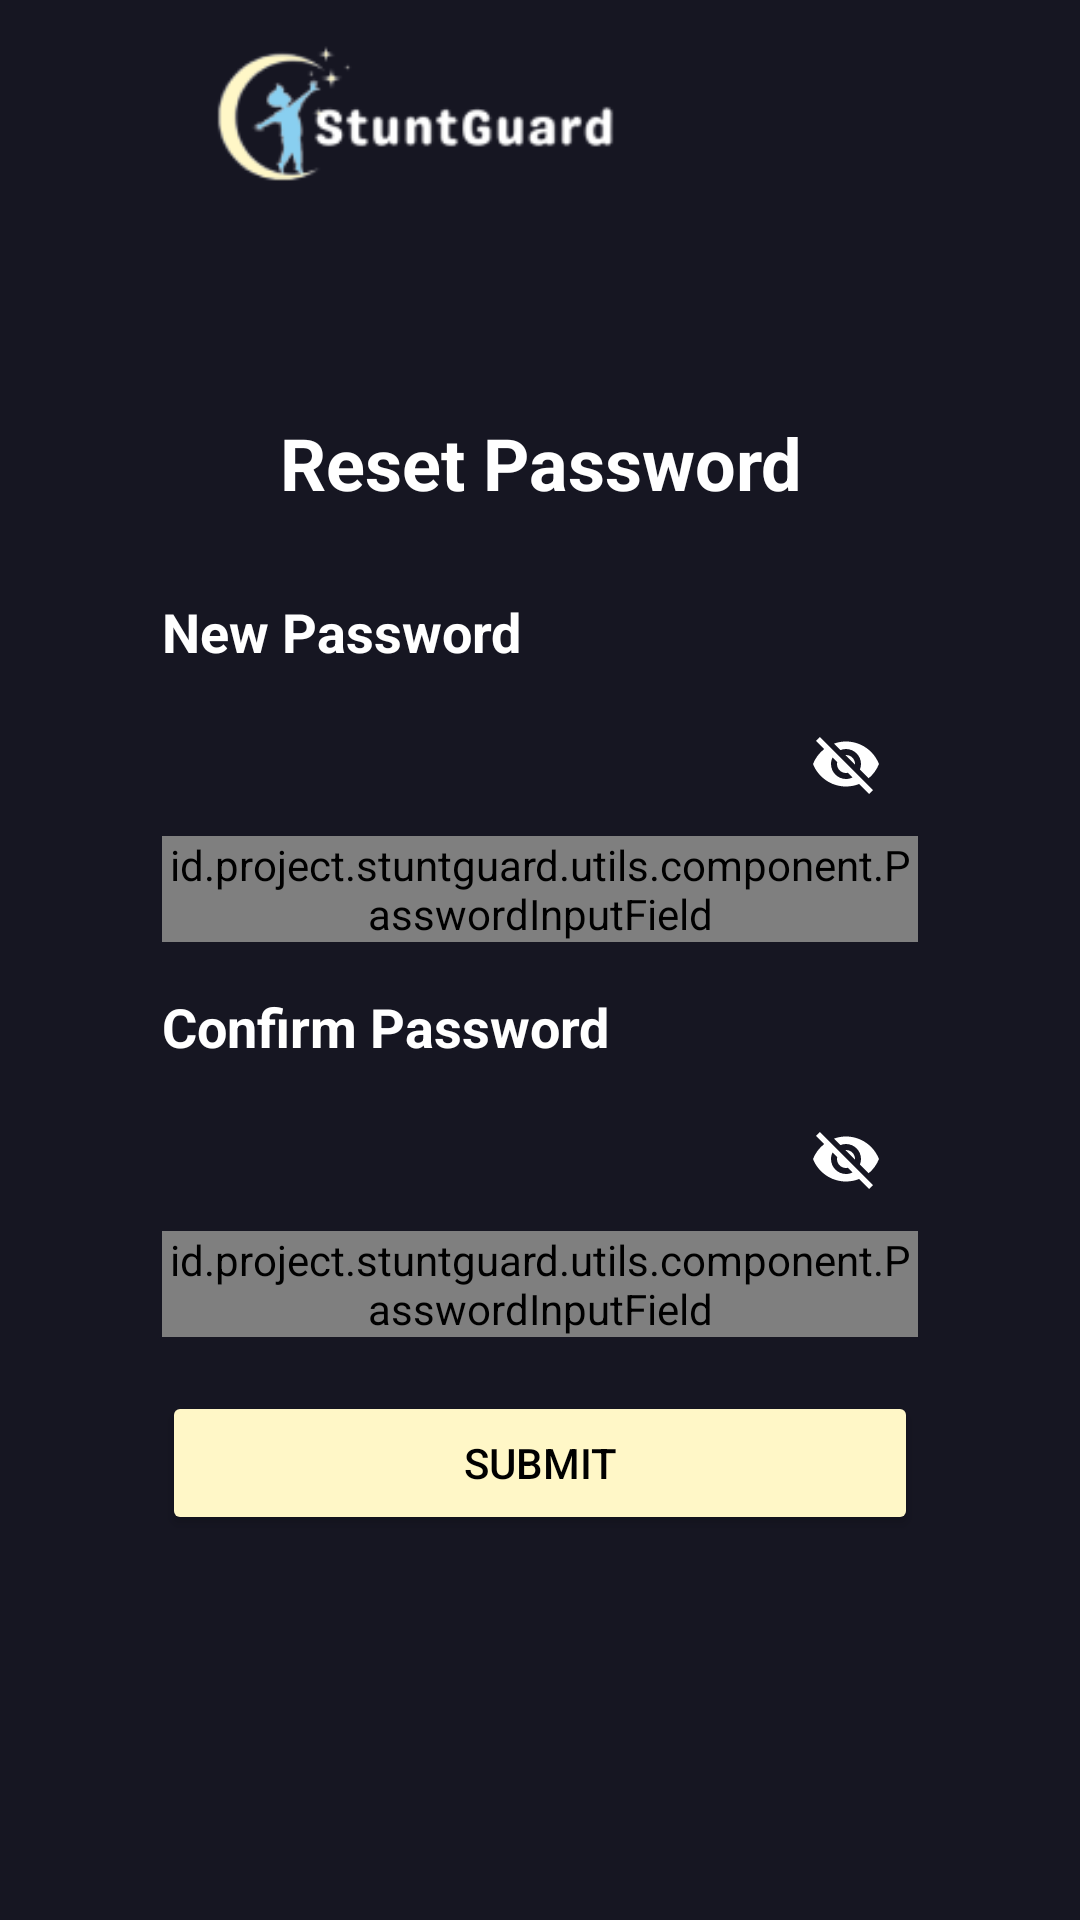

Layout XML and referenced resources for this Android screen:
<!-- AndroidManifest.xml: application theme Theme.StuntGuard -->
<!-- res/layout/activity_reset_password.xml -->
<?xml version="1.0" encoding="utf-8"?>
<androidx.constraintlayout.widget.ConstraintLayout xmlns:android="http://schemas.android.com/apk/res/android"
    xmlns:app="http://schemas.android.com/apk/res-auto"
    xmlns:tools="http://schemas.android.com/tools"
    android:layout_width="match_parent"
    android:layout_height="match_parent"
    tools:context=".view.verify.ResetPasswordActivity">

    <ProgressBar
        android:id="@+id/progress_bar"
        style="?android:attr/progressBarStyle"
        android:layout_width="wrap_content"
        android:layout_height="wrap_content"
        android:elevation="8dp"
        android:visibility="gone"
        app:layout_constraintBottom_toBottomOf="parent"
        app:layout_constraintEnd_toEndOf="parent"
        app:layout_constraintStart_toStartOf="parent"
        app:layout_constraintTop_toTopOf="parent"
        tools:visibility="visible" />

    <androidx.constraintlayout.widget.Guideline
        android:id="@+id/guidelineHorizontal"
        android:layout_width="wrap_content"
        android:layout_height="0dp"
        android:orientation="horizontal"
        app:layout_constraintEnd_toEndOf="parent"
        app:layout_constraintGuide_percent="0.15"
        app:layout_constraintStart_toStartOf="parent" />

    <androidx.constraintlayout.widget.Guideline
        android:id="@+id/guidelineVertical"
        android:layout_width="wrap_content"
        android:layout_height="0dp"
        android:orientation="vertical"
        app:layout_constraintEnd_toEndOf="parent"
        app:layout_constraintGuide_percent="0.15"
        app:layout_constraintStart_toStartOf="parent" />

    <androidx.constraintlayout.widget.Guideline
        android:id="@+id/guidelineVertical2"
        android:layout_width="wrap_content"
        android:layout_height="0dp"
        android:orientation="vertical"
        app:layout_constraintEnd_toEndOf="parent"
        app:layout_constraintGuide_percent="0.85"
        app:layout_constraintStart_toStartOf="parent" />

    <ImageView
        android:id="@+id/back_button"
        android:layout_width="0dp"
        android:layout_height="0dp"
        android:layout_marginVertical="6dp"
        android:src="@drawable/ic_arrow_back"
        app:layout_constraintBottom_toBottomOf="@id/logo"
        app:layout_constraintEnd_toStartOf="@id/logo"
        app:layout_constraintStart_toStartOf="parent"
        app:layout_constraintTop_toTopOf="@id/logo" />

    <ImageView
        android:id="@+id/logo"
        android:layout_width="wrap_content"
        android:layout_height="50dp"
        android:layout_marginTop="14dp"
        android:src="@drawable/stuntguard_logo"
        app:layout_constraintStart_toEndOf="@id/guidelineVertical"
        app:layout_constraintTop_toTopOf="parent" />

    <TextView
        android:id="@+id/title"
        android:layout_width="0dp"
        android:layout_height="wrap_content"
        android:layout_marginTop="42dp"
        android:gravity="center"
        android:text="@string/reset_password"
        android:textSize="24sp"
        android:textStyle="bold"
        app:layout_constraintEnd_toEndOf="@id/guidelineVertical2"
        app:layout_constraintStart_toStartOf="@id/guidelineVertical"
        app:layout_constraintTop_toBottomOf="@id/guidelineHorizontal" />

    <TextView
        android:id="@+id/new_password_textview"
        android:layout_width="wrap_content"
        android:layout_height="wrap_content"
        android:layout_marginTop="28dp"
        android:text="@string/new_password"
        android:textSize="18sp"
        android:textStyle="bold"
        app:layout_constraintStart_toStartOf="@id/guidelineVertical"
        app:layout_constraintTop_toBottomOf="@id/title" />

    <com.google.android.material.textfield.TextInputLayout
        android:id="@+id/new_password_EditTextLayout"
        style="@style/Widget.MaterialComponents.TextInputLayout.OutlinedBox"
        android:layout_width="0dp"
        android:layout_height="wrap_content"
        android:layout_marginTop="8dp"
        app:boxBackgroundColor="@color/medium_grey"
        app:boxCornerRadiusBottomEnd="12dp"
        app:boxCornerRadiusBottomStart="12dp"
        app:boxCornerRadiusTopEnd="12dp"
        app:boxCornerRadiusTopStart="12dp"
        app:endIconMode="password_toggle"
        app:endIconTint="@color/white"
        app:layout_constraintEnd_toEndOf="@id/guidelineVertical2"
        app:layout_constraintStart_toStartOf="@id/guidelineVertical"
        app:layout_constraintTop_toBottomOf="@id/new_password_textview"
        app:startIconDrawable="@drawable/ic_bubble"
        app:startIconTint="@color/white">

        <id.project.stuntguard.utils.component.PasswordInputField
            android:id="@+id/new_password_EditText"
            android:layout_width="match_parent"
            android:layout_height="wrap_content"
            android:ems="10"
            android:inputType="textPassword"
            android:textColor="@color/white"
            android:textColorHint="@color/white"
            tools:ignore="SpeakableTextPresentCheck" />

    </com.google.android.material.textfield.TextInputLayout>

    <TextView
        android:id="@+id/confirm_password_textview"
        android:layout_width="wrap_content"
        android:layout_height="wrap_content"
        android:layout_marginTop="16dp"
        android:text="@string/confirm_password"
        android:textSize="18sp"
        android:textStyle="bold"
        app:layout_constraintStart_toStartOf="@id/guidelineVertical"
        app:layout_constraintTop_toBottomOf="@id/new_password_EditTextLayout" />

    <com.google.android.material.textfield.TextInputLayout
        android:id="@+id/confirm_password_EditTextLayout"
        style="@style/Widget.MaterialComponents.TextInputLayout.OutlinedBox"
        android:layout_width="0dp"
        android:layout_height="wrap_content"
        android:layout_marginTop="8dp"
        app:boxBackgroundColor="@color/medium_grey"
        app:boxCornerRadiusBottomEnd="12dp"
        app:boxCornerRadiusBottomStart="12dp"
        app:boxCornerRadiusTopEnd="12dp"
        app:boxCornerRadiusTopStart="12dp"
        app:endIconMode="password_toggle"
        app:endIconTint="@color/white"
        app:layout_constraintEnd_toEndOf="@id/guidelineVertical2"
        app:layout_constraintStart_toStartOf="@id/guidelineVertical"
        app:layout_constraintTop_toBottomOf="@id/confirm_password_textview"
        app:startIconDrawable="@drawable/ic_bubble"
        app:startIconTint="@color/white">

        <id.project.stuntguard.utils.component.PasswordInputField
            android:id="@+id/confirm_password_EditText"
            android:layout_width="match_parent"
            android:layout_height="wrap_content"
            android:ems="10"
            android:inputType="textPassword"
            android:textColor="@color/white"
            android:textColorHint="@color/white"
            tools:ignore="SpeakableTextPresentCheck" />

    </com.google.android.material.textfield.TextInputLayout>

    <Button
        android:id="@+id/submit_button"
        android:layout_width="0dp"
        android:layout_height="wrap_content"
        android:layout_marginTop="18dp"
        android:backgroundTint="@color/soft_yellow"
        android:text="@string/submit"
        android:textColor="@color/black"
        app:layout_constraintEnd_toEndOf="@id/guidelineVertical2"
        app:layout_constraintStart_toStartOf="@id/guidelineVertical"
        app:layout_constraintTop_toBottomOf="@id/confirm_password_EditTextLayout" />

</androidx.constraintlayout.widget.ConstraintLayout>
<!-- resources referenced by this layout -->
<resources>
  <color name="black">#FF000000</color>
  <color name="medium_grey">#1E1E2D</color>
  <color name="soft_yellow">#FFF7C7</color>
  <color name="white">#FFFFFFFF</color>
  <!-- drawable stuntguard_logo: png bitmap (drawable, 5986 bytes) -->
  <string name="confirm_password">Confirm Password</string>
  <string name="new_password">New Password</string>
  <string name="reset_password">Reset Password</string>
  <string name="submit">Submit</string>
  <style name="Theme.StuntGuard" parent="Theme.MaterialComponents.DayNight.NoActionBar">
          
          <item name="colorPrimary">#95B9A4</item>
          <item name="colorPrimaryVariant">@color/soft_yellow</item>
          <item name="colorOnPrimary">@color/soft_yellow</item>
          
          <item name="colorSecondary">@color/white</item>
          <item name="colorSecondaryVariant">@color/white</item>
          <item name="colorOnSecondary">@color/white</item>
  
          
          <item name="android:windowBackground">@color/deep_grey</item>
          <item name="android:textColor">@color/white</item>
      </style>
  <color name="deep_grey">#161622</color>
</resources>
